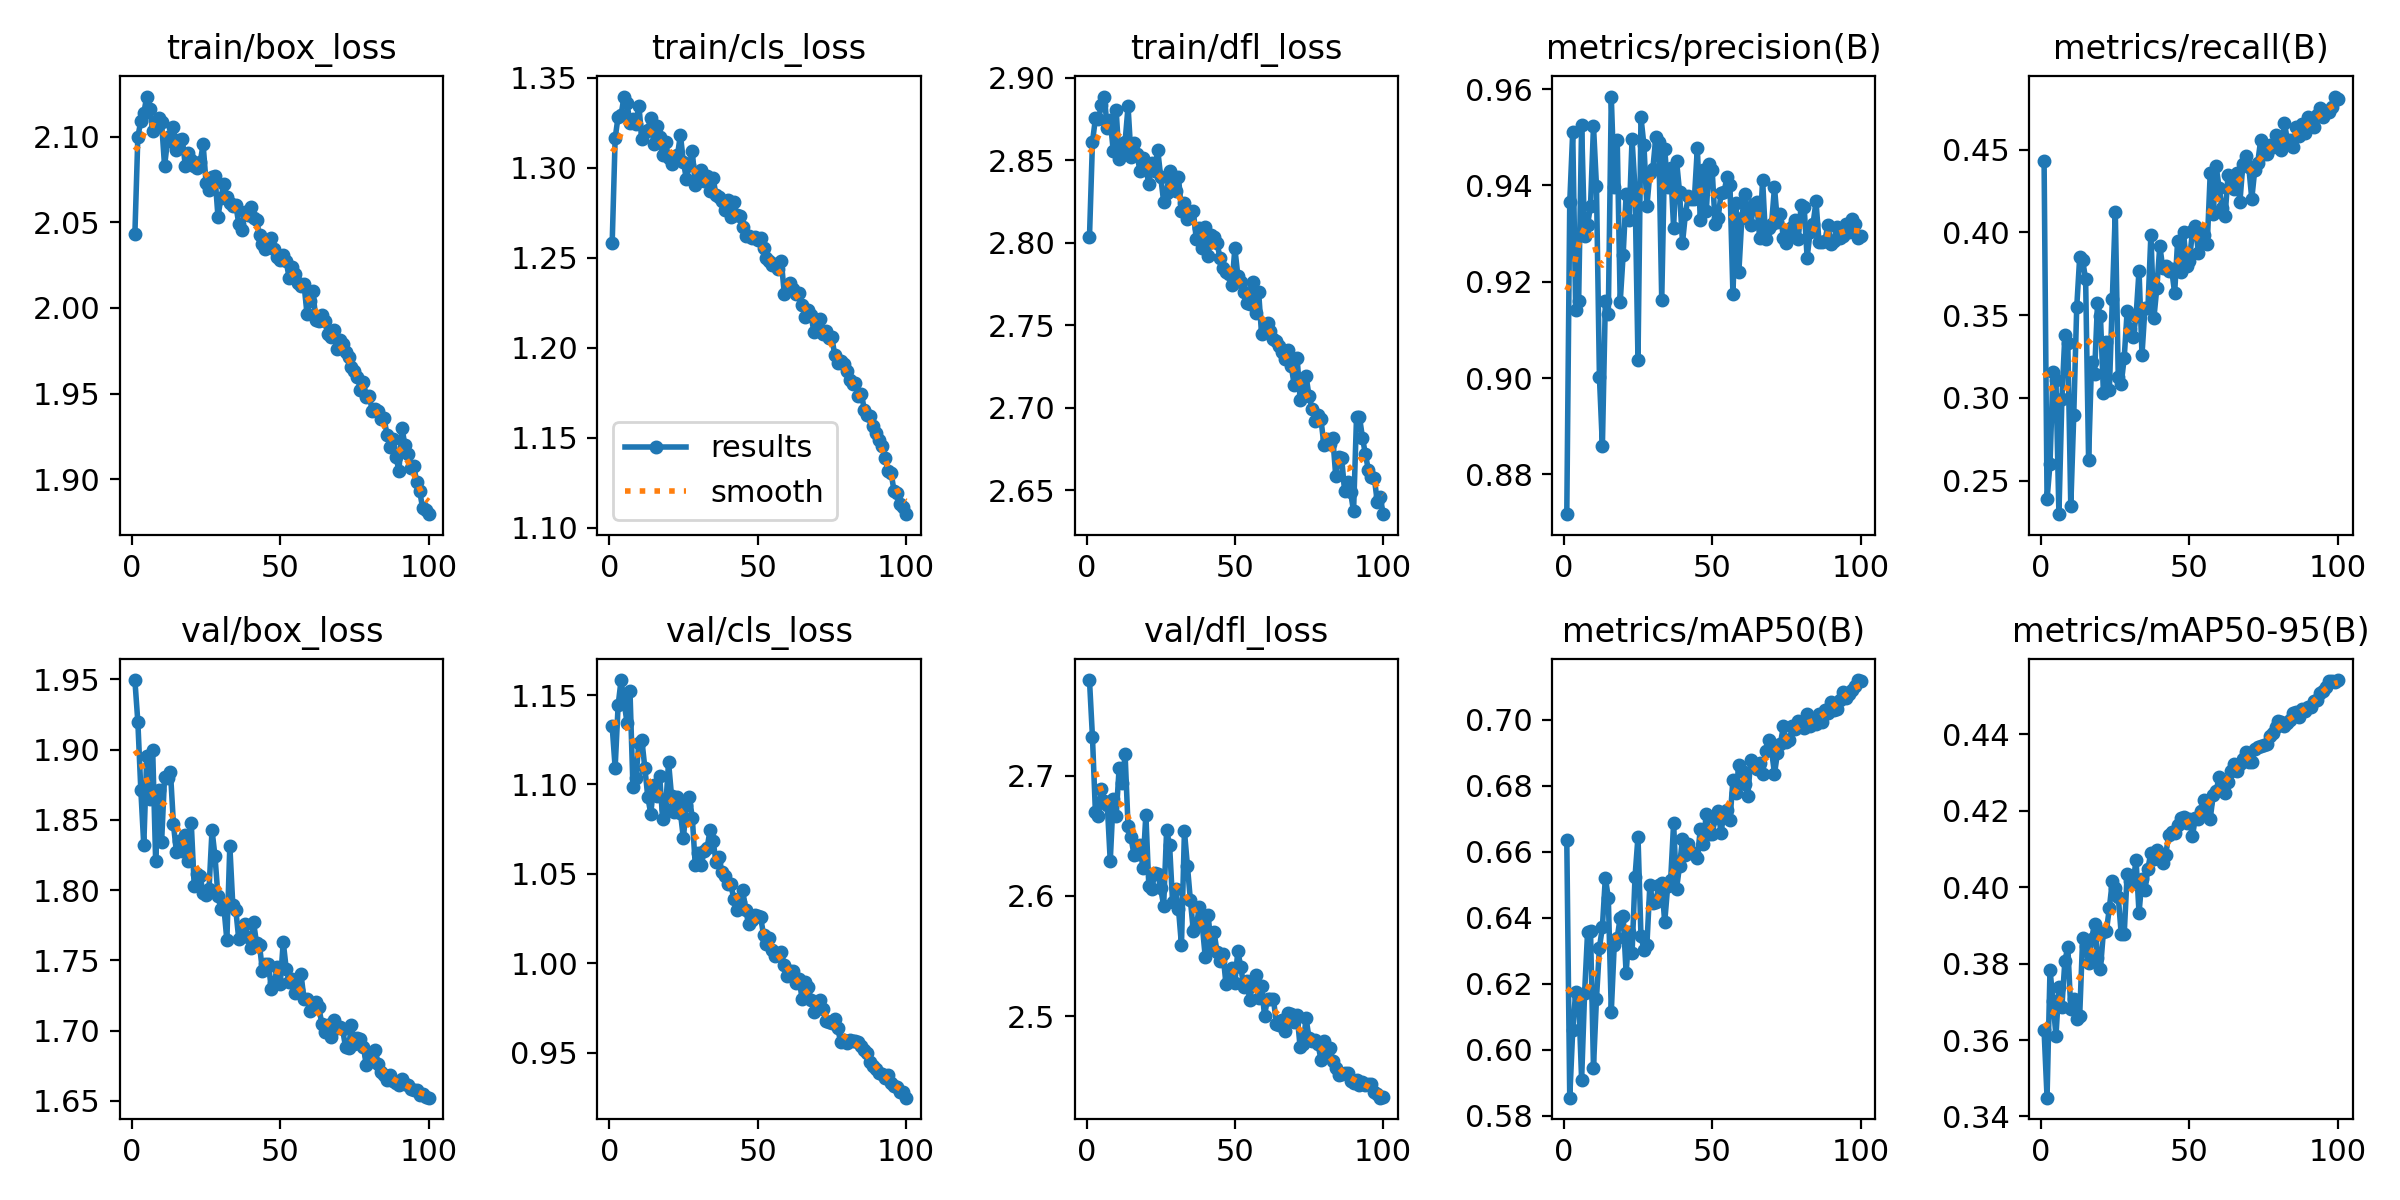

Source data for this figure (header and first rows):
epoch, time, train/box_loss, train/cls_loss, train/dfl_loss, metrics/precision(B), metrics/recall(B), metrics/mAP50(B), metrics/mAP50-95(B), val/box_loss, val/cls_loss, val/dfl_loss, lr/pg0, lr/pg1, lr/pg2
1, 908.7, 2.043, 1.258, 2.803, 0.8717, 0.4433, 0.6635, 0.3625, 1.95, 1.133, 2.78, 0.06002, 0.005129, 0.005129
2, 1814, 2.1, 1.316, 2.861, 0.9365, 0.2387, 0.5855, 0.3449, 1.92, 1.109, 2.732, 0.01992, 0.01016, 0.01016
3, 2719, 2.109, 1.328, 2.875, 0.9511, 0.2603, 0.6059, 0.3784, 1.872, 1.144, 2.67, 0.01115, 0.01115, 0.01115
4, 3624, 2.114, 1.329, 2.875, 0.9142, 0.3159, 0.6176, 0.3703, 1.832, 1.158, 2.666, 0.01103, 0.01103, 0.01103
5, 4529, 2.123, 1.339, 2.883, 0.9159, 0.311, 0.6159, 0.3611, 1.895, 1.146, 2.689, 0.01092, 0.01092, 0.01092
6, 5433, 2.116, 1.336, 2.889, 0.9525, 0.2297, 0.591, 0.374, 1.865, 1.135, 2.679, 0.01081, 0.01081, 0.01081
7, 6341, 2.103, 1.325, 2.869, 0.9295, 0.2993, 0.6171, 0.3686, 1.9, 1.152, 2.676, 0.0107, 0.0107, 0.0107
8, 7252, 2.108, 1.327, 2.874, 0.9317, 0.3378, 0.6356, 0.3806, 1.821, 1.099, 2.629, 0.01058, 0.01058, 0.01058
9, 8165, 2.111, 1.324, 2.856, 0.9358, 0.333, 0.6361, 0.3844, 1.871, 1.103, 2.681, 0.01047, 0.01047, 0.01047
10, 9077, 2.109, 1.334, 2.88, 0.9524, 0.2345, 0.5947, 0.368, 1.834, 1.123, 2.667, 0.01036, 0.01036, 0.01036
11, 9989, 2.083, 1.316, 2.85, 0.9399, 0.2898, 0.6154, 0.3707, 1.88, 1.125, 2.707, 0.01025, 0.01025, 0.01025
12, 10900, 2.098, 1.32, 2.856, 0.9003, 0.3548, 0.6309, 0.3656, 1.88, 1.109, 2.693, 0.01013, 0.01013, 0.01013
13, 11812, 2.1, 1.321, 2.861, 0.8859, 0.385, 0.6372, 0.3664, 1.884, 1.093, 2.718, 0.01002, 0.01002, 0.01002
14, 12723, 2.106, 1.328, 2.883, 0.916, 0.3831, 0.6522, 0.3868, 1.847, 1.084, 2.658, 0.009908, 0.009908, 0.009908
15, 13635, 2.092, 1.313, 2.852, 0.9134, 0.3718, 0.646, 0.3845, 1.827, 1.1, 2.649, 0.009795, 0.009795, 0.009795
16, 14568, 2.098, 1.323, 2.86, 0.9585, 0.2627, 0.6116, 0.3801, 1.835, 1.093, 2.634, 0.009683, 0.009683, 0.009683
17, 15531, 2.098, 1.317, 2.854, 0.9397, 0.3219, 0.6319, 0.3863, 1.828, 1.105, 2.635, 0.00957, 0.00957, 0.00957
18, 16533, 2.083, 1.307, 2.843, 0.9495, 0.3144, 0.634, 0.3905, 1.84, 1.081, 2.642, 0.009458, 0.009458, 0.009458
19, 17445, 2.091, 1.314, 2.851, 0.9157, 0.3571, 0.64, 0.3816, 1.821, 1.086, 2.623, 0.009345, 0.009345, 0.009345
20, 18465, 2.087, 1.306, 2.845, 0.9256, 0.3492, 0.6405, 0.3787, 1.848, 1.113, 2.668, 0.009233, 0.009233, 0.009233
21, 19382, 2.083, 1.302, 2.836, 0.9382, 0.3029, 0.6233, 0.3884, 1.803, 1.094, 2.609, 0.00912, 0.00912, 0.00912
22, 20293, 2.081, 1.306, 2.848, 0.9329, 0.3336, 0.6358, 0.3885, 1.812, 1.084, 2.605, 0.009008, 0.009008, 0.009008
23, 21205, 2.085, 1.307, 2.844, 0.9496, 0.3048, 0.6293, 0.3946, 1.81, 1.093, 2.619, 0.008895, 0.008895, 0.008895
24, 22149, 2.096, 1.318, 2.856, 0.9393, 0.3597, 0.6524, 0.4016, 1.798, 1.084, 2.618, 0.008783, 0.008783, 0.008783
25, 23072, 2.073, 1.303, 2.84, 0.9037, 0.4125, 0.6646, 0.3997, 1.796, 1.07, 2.606, 0.00867, 0.00867, 0.00867
26, 24044, 2.069, 1.294, 2.825, 0.9542, 0.3126, 0.6346, 0.3975, 1.801, 1.089, 2.592, 0.008558, 0.008558, 0.008558
27, 24956, 2.076, 1.301, 2.83, 0.9484, 0.3087, 0.6304, 0.3877, 1.843, 1.093, 2.655, 0.008445, 0.008445, 0.008445
28, 25867, 2.077, 1.309, 2.844, 0.9356, 0.3241, 0.6317, 0.3877, 1.824, 1.081, 2.642, 0.008333, 0.008333, 0.008333
29, 26778, 2.053, 1.29, 2.834, 0.9426, 0.3526, 0.6499, 0.4035, 1.796, 1.055, 2.595, 0.008221, 0.008221, 0.008221
30, 27689, 2.064, 1.294, 2.831, 0.9434, 0.3416, 0.6446, 0.4017, 1.786, 1.062, 2.606, 0.008108, 0.008108, 0.008108
31, 28600, 2.072, 1.299, 2.84, 0.95, 0.3366, 0.6447, 0.4012, 1.788, 1.055, 2.589, 0.007996, 0.007996, 0.007996
32, 29511, 2.065, 1.292, 2.819, 0.9489, 0.3494, 0.65, 0.4072, 1.764, 1.063, 2.559, 0.007883, 0.007883, 0.007883
33, 30423, 2.061, 1.295, 2.824, 0.9162, 0.377, 0.6506, 0.3933, 1.832, 1.065, 2.654, 0.007771, 0.007771, 0.007771
34, 31334, 2.06, 1.287, 2.814, 0.9476, 0.3261, 0.6387, 0.4022, 1.789, 1.074, 2.625, 0.007658, 0.007658, 0.007658
35, 32246, 2.06, 1.294, 2.818, 0.9396, 0.3545, 0.6495, 0.3994, 1.786, 1.068, 2.597, 0.007546, 0.007546, 0.007546
36, 33158, 2.049, 1.285, 2.819, 0.9435, 0.3542, 0.6514, 0.4049, 1.765, 1.057, 2.571, 0.007433, 0.007433, 0.007433
37, 34069, 2.045, 1.284, 2.802, 0.9313, 0.3986, 0.6686, 0.4091, 1.773, 1.059, 2.575, 0.007321, 0.007321, 0.007321
38, 34982, 2.056, 1.282, 2.809, 0.9451, 0.3481, 0.6489, 0.4073, 1.776, 1.051, 2.59, 0.007208, 0.007208, 0.007208
39, 35893, 2.055, 1.276, 2.797, 0.9387, 0.3665, 0.6557, 0.4097, 1.767, 1.049, 2.576, 0.007096, 0.007096, 0.007096
40, 36804, 2.059, 1.282, 2.81, 0.9281, 0.392, 0.664, 0.4077, 1.759, 1.044, 2.55, 0.006983, 0.006983, 0.006983
41, 37716, 2.053, 1.273, 2.792, 0.9342, 0.3785, 0.659, 0.4064, 1.777, 1.044, 2.584, 0.006871, 0.006871, 0.006871
42, 38627, 2.051, 1.281, 2.805, 0.9379, 0.38, 0.6623, 0.4085, 1.762, 1.036, 2.558, 0.006758, 0.006758, 0.006758
43, 39538, 2.043, 1.274, 2.803, 0.9372, 0.3768, 0.6597, 0.4138, 1.761, 1.03, 2.57, 0.006646, 0.006646, 0.006646
44, 40450, 2.037, 1.273, 2.8, 0.9372, 0.3777, 0.6597, 0.4143, 1.743, 1.034, 2.553, 0.006533, 0.006533, 0.006533
45, 41361, 2.035, 1.267, 2.791, 0.9477, 0.3633, 0.658, 0.4142, 1.748, 1.041, 2.546, 0.006421, 0.006421, 0.006421
46, 42273, 2.038, 1.262, 2.785, 0.9329, 0.3947, 0.6669, 0.4162, 1.747, 1.03, 2.551, 0.006308, 0.006308, 0.006308
47, 43185, 2.041, 1.262, 2.782, 0.9432, 0.376, 0.6623, 0.4183, 1.73, 1.022, 2.527, 0.006196, 0.006196, 0.006196
48, 44097, 2.034, 1.261, 2.781, 0.9346, 0.4001, 0.6715, 0.4185, 1.734, 1.024, 2.53, 0.006083, 0.006083, 0.006083
49, 45009, 2.03, 1.262, 2.774, 0.9444, 0.38, 0.6654, 0.4168, 1.745, 1.027, 2.54, 0.005971, 0.005971, 0.005971
50, 45920, 2.028, 1.26, 2.797, 0.9432, 0.3828, 0.6653, 0.4179, 1.733, 1.027, 2.528, 0.005858, 0.005858, 0.005858
51, 46832, 2.031, 1.261, 2.78, 0.932, 0.4007, 0.6703, 0.4134, 1.763, 1.026, 2.554, 0.005746, 0.005746, 0.005746
52, 47744, 2.027, 1.256, 2.776, 0.9332, 0.4041, 0.6724, 0.4182, 1.744, 1.016, 2.541, 0.005633, 0.005633, 0.005633
53, 48655, 2.018, 1.25, 2.77, 0.9384, 0.3877, 0.6658, 0.4179, 1.735, 1.011, 2.525, 0.005521, 0.005521, 0.005521
54, 49566, 2.024, 1.248, 2.763, 0.9385, 0.4001, 0.6722, 0.42, 1.737, 1.014, 2.529, 0.005409, 0.005409, 0.005409
55, 50479, 2.02, 1.246, 2.763, 0.9418, 0.3984, 0.6728, 0.4229, 1.727, 1.007, 2.514, 0.005296, 0.005296, 0.005296
56, 51391, 2.015, 1.247, 2.776, 0.94, 0.3933, 0.6697, 0.4221, 1.729, 1.004, 2.526, 0.005184, 0.005184, 0.005184
57, 52302, 2.013, 1.244, 2.757, 0.9174, 0.4359, 0.6818, 0.418, 1.74, 1.005, 2.534, 0.005071, 0.005071, 0.005071
58, 53214, 2.014, 1.248, 2.77, 0.9363, 0.4113, 0.6779, 0.4241, 1.722, 1.006, 2.515, 0.004959, 0.004959, 0.004959
59, 54126, 1.997, 1.23, 2.745, 0.9221, 0.4399, 0.6863, 0.4251, 1.723, 0.9989, 2.525, 0.004846, 0.004846, 0.004846
60, 55039, 2.004, 1.232, 2.747, 0.9333, 0.4269, 0.6846, 0.429, 1.714, 0.9929, 2.5, 0.004734, 0.004734, 0.004734
... 40 more rows
